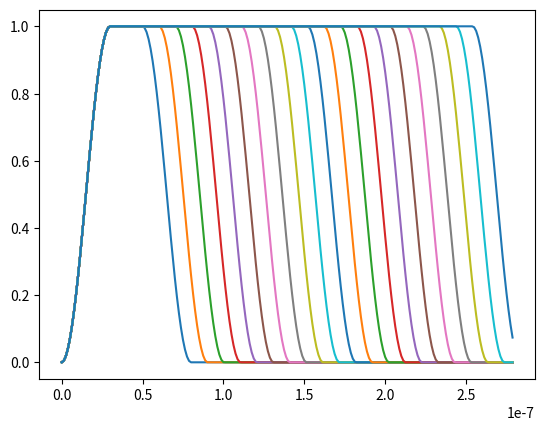

Here is the Python script that generated this plot:
from typing import Union, Callable

import numpy as np

window_functions = {
    'hann': lambda x: 0.5 - 0.5 * np.cos(2 * np.pi * x),
    'hamming': lambda x: 0.54 - 0.46 * np.cos(2 * np.pi * x),
    'blackman': lambda x: 0.42 - 0.5 * np.cos(2 * np.pi * x) + 0.08 * np.cos(4 * np.pi * x),
}


def flattop_generator(ramping_function: Union[str, Callable], ramping_time, flat_time) -> Callable:
    """
    Generate a continuous flattop waveform function.
    The waveform is defined as follows:
      - For t < 0 or t >= ramping_time + flat_time, the value is 0.
      - For 0 ≤ t < ramping_time/2, the function uses the ramping function over the interval [0, 0.5) (ramp up).
      - For ramping_time/2 ≤ t < ramping_time/2 + flat_time, the waveform holds flat at the value
        of ramping_function(0.5).
      - For ramping_time/2 + flat_time ≤ t < ramping_time + flat_time, the function uses the ramping
        function over the interval [0.5, 1] (ramp down).

    :param ramping_function: A callable (or a string key corresponding to one) that accepts a single input
        defined on the interval [0, 1].
    :param ramping_time: Total time for the ramp-up and ramp-down regions.
    :param flat_time: Duration of the flat region.
    :return:
    """

    if type(ramping_function) == str:
        if ramping_function in window_functions:
            ramping_function = window_functions[ramping_function]
        else:
            raise AttributeError(f"Unable to find ramping function {ramping_function}, "
                                 f"available ones are {list(window_functions.keys())}")

    @np.vectorize
    def func(t):
        if t < 0:
            return 0
        elif t < ramping_time / 2:
            return ramping_function(t / ramping_time)
        elif t < ramping_time / 2 + flat_time:
            return ramping_function(0.5)
        elif t < ramping_time + flat_time:
            return ramping_function((t - flat_time) / ramping_time)
        else:
            return 0

    return func


if __name__ == "__main__":

    import matplotlib.pyplot as plt

    sec_per_sample = 1.25e-9
    samples = 224
    t_sampled = np.arange(0, samples) * sec_per_sample

    ramping_time = 60e-9
    flat_length_list = np.linspace(0, 204e-9, 21) + 20e-9

    wf_datas = np.zeros((len(flat_length_list), samples), dtype=complex)

    plt.figure()
    for i, length in enumerate(flat_length_list):
        wf_func = flattop_generator("hann", ramping_time, length)
        wf_datas[i] = wf_func(t_sampled)
        plt.plot(t_sampled, wf_datas[i])
